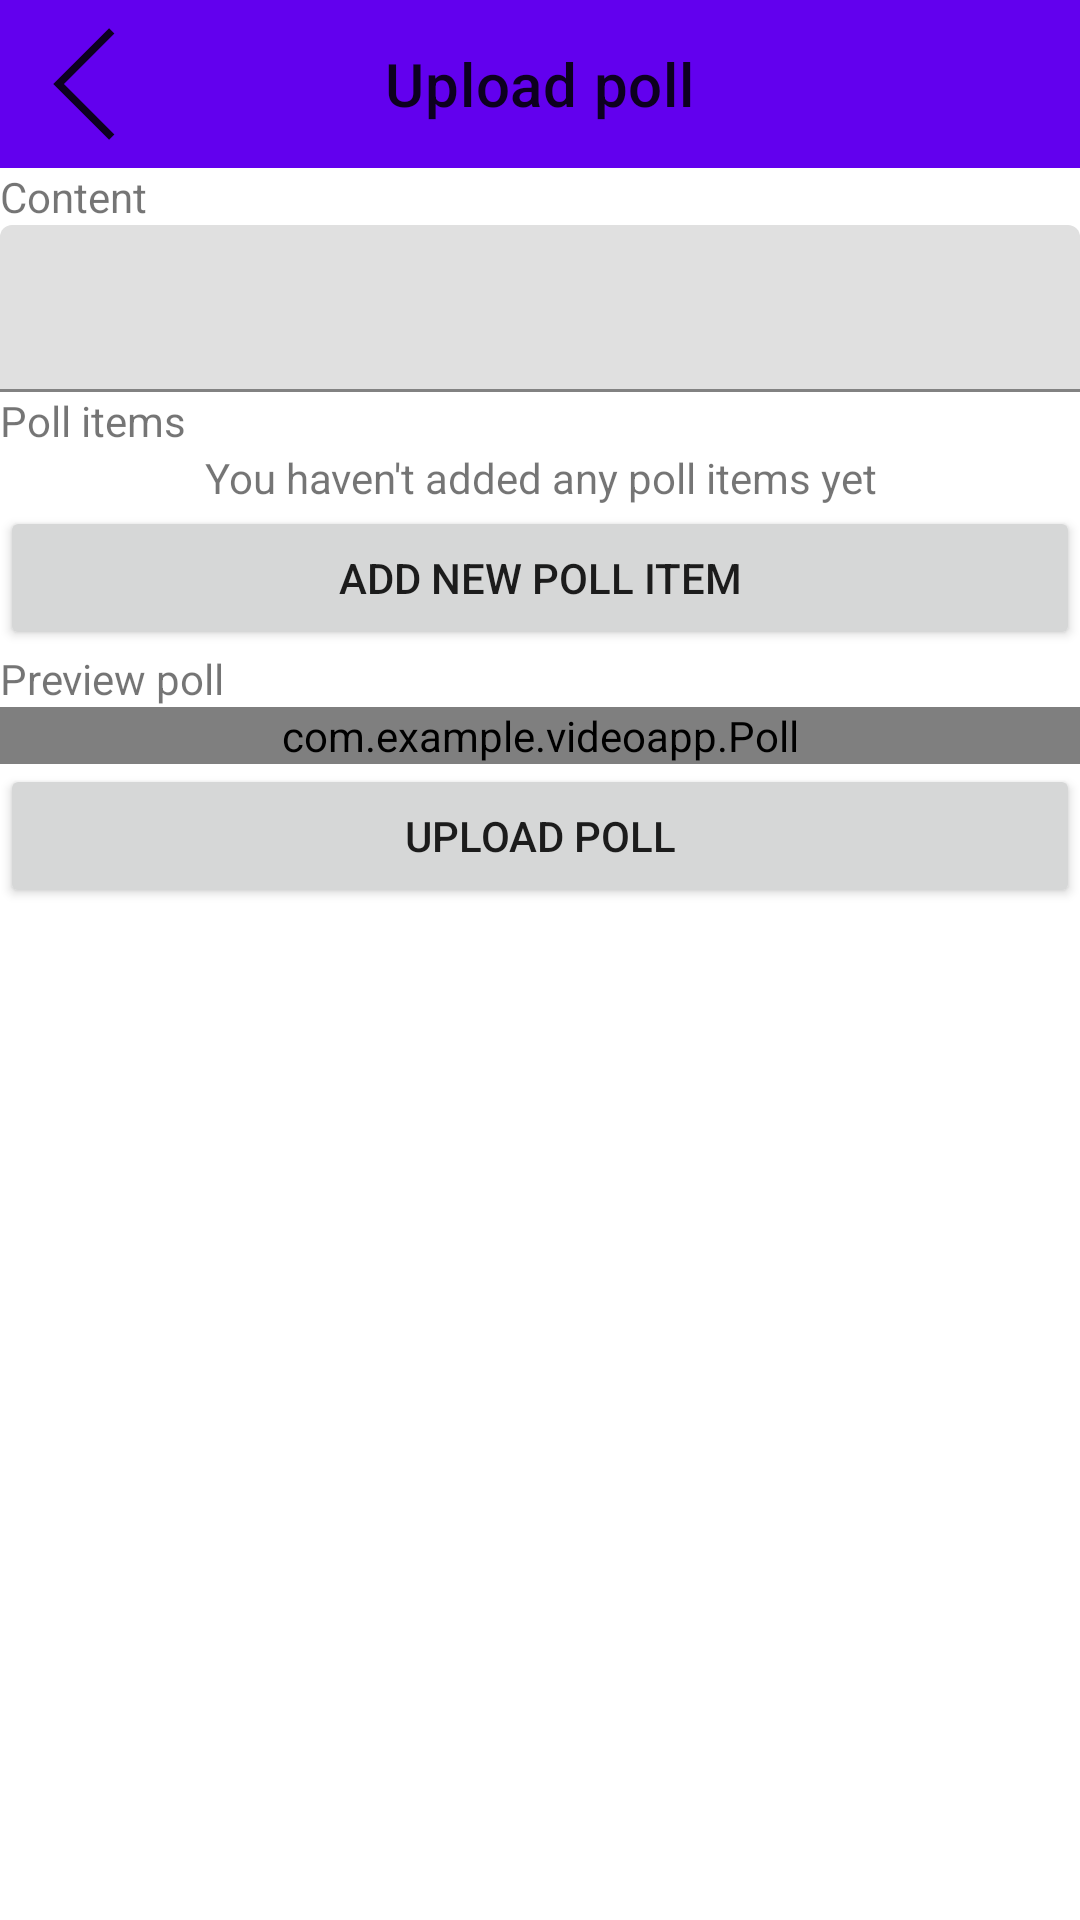

Layout XML and referenced resources for this Android screen:
<!-- AndroidManifest.xml: application theme Theme.VideoApp -->
<!-- res/layout/fragment_poll_upload.xml -->
<?xml version="1.0" encoding="utf-8"?>
<androidx.constraintlayout.widget.ConstraintLayout xmlns:android="http://schemas.android.com/apk/res/android"
    xmlns:app="http://schemas.android.com/apk/res-auto"
    xmlns:tools="http://schemas.android.com/tools"
    android:id="@+id/frameLayout2"
    android:layout_width="match_parent"
    android:layout_height="match_parent"
    tools:context=".PollUploadFragment">

    <com.google.android.material.appbar.MaterialToolbar
        android:id="@+id/create_poll_toolbar"
        android:layout_width="match_parent"
        android:layout_height="wrap_content"
        android:background="?attr/colorPrimary"
        android:minHeight="?attr/actionBarSize"
        android:theme="?attr/actionBarTheme"
        app:layout_constraintEnd_toEndOf="parent"
        app:layout_constraintStart_toStartOf="parent"
        app:layout_constraintTop_toTopOf="parent"
        app:navigationIcon="@drawable/arrow_back"
        app:title="@string/upload_poll"
        app:titleCentered="true" />

    <ScrollView
        android:layout_width="match_parent"
        android:layout_height="0dp"
        app:layout_constraintBottom_toBottomOf="parent"
        app:layout_constraintEnd_toEndOf="parent"
        app:layout_constraintStart_toStartOf="parent"
        app:layout_constraintTop_toBottomOf="@+id/create_poll_toolbar" >

        <LinearLayout
            android:layout_width="match_parent"
            android:layout_height="wrap_content"
            android:orientation="vertical">

            <TextView
                android:id="@+id/textView25"
                android:layout_width="match_parent"
                android:layout_height="wrap_content"
                android:text="@string/content" />

            <com.google.android.material.textfield.TextInputLayout
                android:layout_width="match_parent"
                android:layout_height="match_parent">

                <com.google.android.material.textfield.TextInputEditText
                    android:id="@+id/content"
                    android:layout_width="match_parent"
                    android:layout_height="wrap_content" />
            </com.google.android.material.textfield.TextInputLayout>

            <TextView
                android:id="@+id/textView26"
                android:layout_width="match_parent"
                android:layout_height="wrap_content"
                android:text="@string/poll_items" />

            <TextView
                android:id="@+id/no_poll_items_text"
                android:layout_width="match_parent"
                android:layout_height="wrap_content"
                android:gravity="center"
                android:text="@string/no_poll_items_added" />

            <LinearLayout
                android:id="@+id/poll_items"
                android:layout_width="match_parent"
                android:layout_height="match_parent"
                android:orientation="vertical"></LinearLayout>

            <Button
                android:id="@+id/new_poll_item_button"
                android:layout_width="match_parent"
                android:layout_height="wrap_content"
                android:text="@string/add_poll_item"
                app:cornerRadius="25dp" />

            <TextView
                android:id="@+id/textView27"
                android:layout_width="match_parent"
                android:layout_height="wrap_content"
                android:text="@string/preview_poll" />

            <com.example.videoapp.Poll
                android:id="@+id/preview_poll"
                android:layout_width="match_parent"
                android:layout_height="wrap_content" />

            <Button
                android:id="@+id/upload_poll"
                android:layout_width="match_parent"
                android:layout_height="wrap_content"
                android:text="@string/upload_poll"
                app:cornerRadius="25dp" />
        </LinearLayout>
    </ScrollView>
</androidx.constraintlayout.widget.ConstraintLayout>
<!-- resources referenced by this layout -->
<resources>
  <!-- drawable arrow_back (drawable) -->
  <?xml version="1.0" encoding="utf-8"?>
  <vector xmlns:android="http://schemas.android.com/apk/res/android" android:width="48dp" android:height="48dp" android:viewportWidth="960" android:viewportHeight="960" android:tint="?attr/colorControlNormal" android:autoMirrored="true">
      <path android:fillColor="@android:color/white" android:pathData="M647.31,852.31L275,480L647.31,107.69L682.54,143.92L346.46,480L682.54,816.08L647.31,852.31Z"/>
  </vector>
  <string name="add_poll_item">Add new poll item</string>
  <string name="content">Content</string>
  <string name="no_poll_items_added">You haven\'t added any poll items yet</string>
  <string name="poll_items">Poll items</string>
  <string name="preview_poll">Preview poll</string>
  <string name="upload_poll">Upload poll</string>
  <style name="Theme.VideoApp" parent="Theme.MaterialComponents.Light.NoActionBar">
  
      </style>
</resources>
